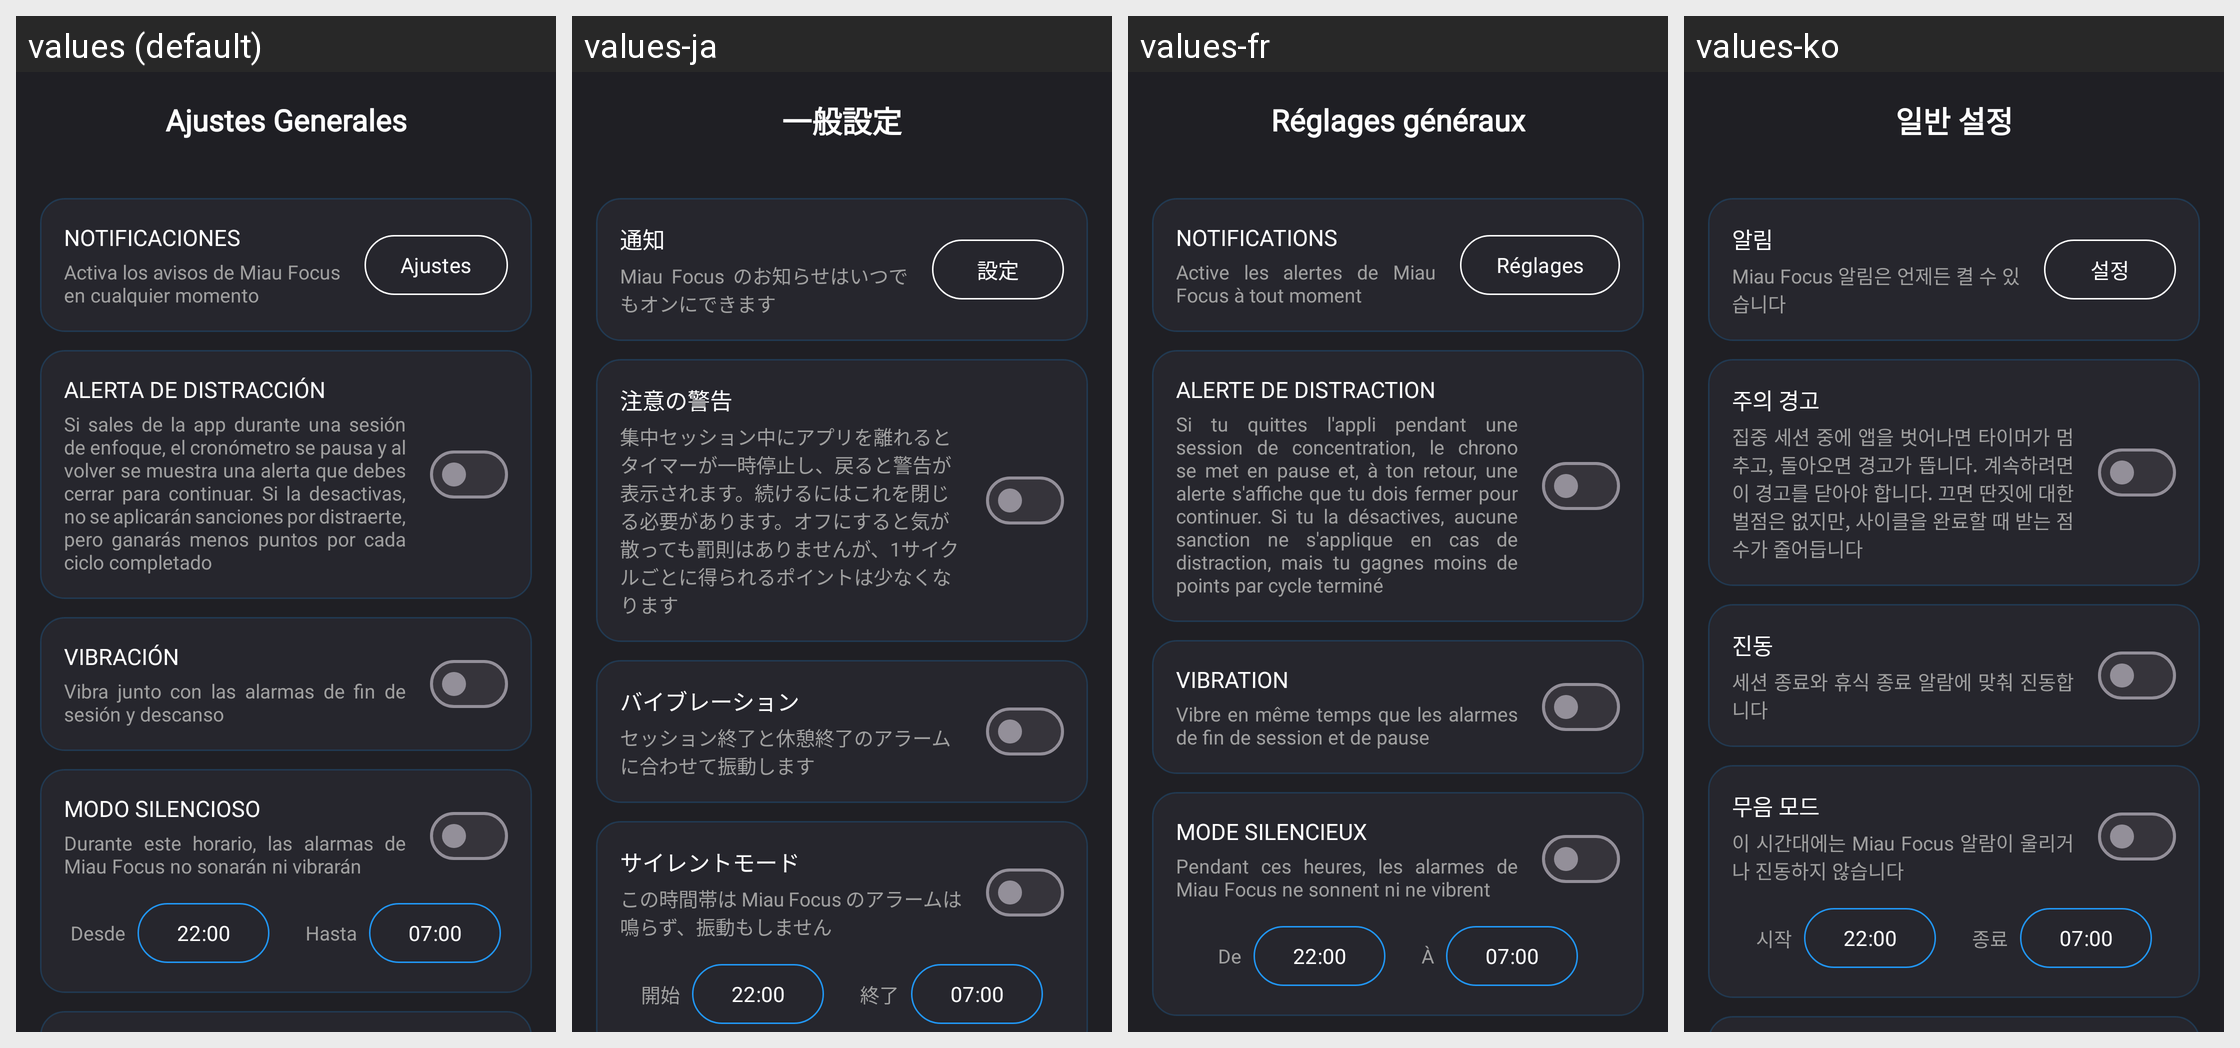

Locale-by-locale string values for the Android screen shown in this grid:
Android screen res/layout/activity_ajustes_generales.xml rendered under 4 locales, left to right: values (default), values-ja, values-fr, values-ko. Device: Nexus 5 (rendered at 1080×1920; each locale shown at half size, 540×960, under a caption strip naming it); theme Theme.Pomodoro.
Other locales in the repository, not shown: values-en, values-it, values-nb, values-pl, values-pt, values-pt-rBR, values-zh-rCN.
Strings drawn on this screen, with the default value and each locale's value (text and hints the layout hard-codes, and strings that could not be matched under every locale, appear in the picture but are not listed):

ajustes_titulo
  values: Ajustes Generales
  values-ja: 一般設定
  values-fr: Réglages généraux
  values-ko: 일반 설정

ajustes_notificaciones
  values: NOTIFICACIONES
  values-ja: 通知
  values-fr: NOTIFICATIONS
  values-ko: 알림

ajustes_notificaciones_texto
  values: Activa los avisos de Miau Focus en cualquier momento
  values-ja: Miau Focus のお知らせはいつでもオンにできます
  values-fr: Active les alertes de Miau Focus à tout moment
  values-ko: Miau Focus 알림은 언제든 켤 수 있습니다

ajustes_ajustes
  values: Ajustes
  values-ja: 設定
  values-fr: Réglages
  values-ko: 설정

ajustes_alerta_distraccion
  values: ALERTA DE DISTRACCIÓN
  values-ja: 注意の警告
  values-fr: ALERTE DE DISTRACTION
  values-ko: 주의 경고

ajustes_alerta_distraccion_texto
  values: Si sales de la app durante una sesión de enfoque, el cronómetro se pausa y al volver se muestra una alerta que debes cerrar para continuar. Si la desactivas, no se aplicarán sanciones por distraerte, pero ganarás menos puntos por cada ciclo completado
  values-ja: 集中セッション中にアプリを離れるとタイマーが一時停止し、戻ると警告が表示されます。続けるにはこれを閉じる必要があります。オフにすると気が散っても罰則はありませんが、1サイクルごとに得られるポイントは少なくなります
  values-fr: Si tu quittes l'appli pendant une session de concentration, le chrono se met en pause et, à ton retour, une alerte s'affiche que tu dois fermer pour continuer. Si tu la désactives, aucune sanction ne s'applique en cas de distraction, mais tu gagnes moins de points par cycle terminé
  values-ko: 집중 세션 중에 앱을 벗어나면 타이머가 멈추고, 돌아오면 경고가 뜹니다. 계속하려면 이 경고를 닫아야 합니다. 끄면 딴짓에 대한 벌점은 없지만, 사이클을 완료할 때 받는 점수가 줄어듭니다

ajustes_vibracion
  values: VIBRACIÓN
  values-ja: バイブレーション
  values-fr: VIBRATION
  values-ko: 진동

ajustes_vibracion_texto
  values: Vibra junto con las alarmas de fin de sesión y descanso
  values-ja: セッション終了と休憩終了のアラームに合わせて振動します
  values-fr: Vibre en même temps que les alarmes de fin de session et de pause
  values-ko: 세션 종료와 휴식 종료 알람에 맞춰 진동합니다

ajustes_modo_silencioso
  values: MODO SILENCIOSO
  values-ja: サイレントモード
  values-fr: MODE SILENCIEUX
  values-ko: 무음 모드

ajustes_modo_silencioso_texto
  values: Durante este horario, las alarmas de Miau Focus no sonarán ni vibrarán
  values-ja: この時間帯は Miau Focus のアラームは鳴らず、振動もしません
  values-fr: Pendant ces heures, les alarmes de Miau Focus ne sonnent ni ne vibrent
  values-ko: 이 시간대에는 Miau Focus 알람이 울리거나 진동하지 않습니다

ajustes_desde
  values: Desde
  values-ja: 開始
  values-fr: De
  values-ko: 시작

ajustes_hasta
  values: Hasta
  values-ja: 終了
  values-fr: À
  values-ko: 종료
